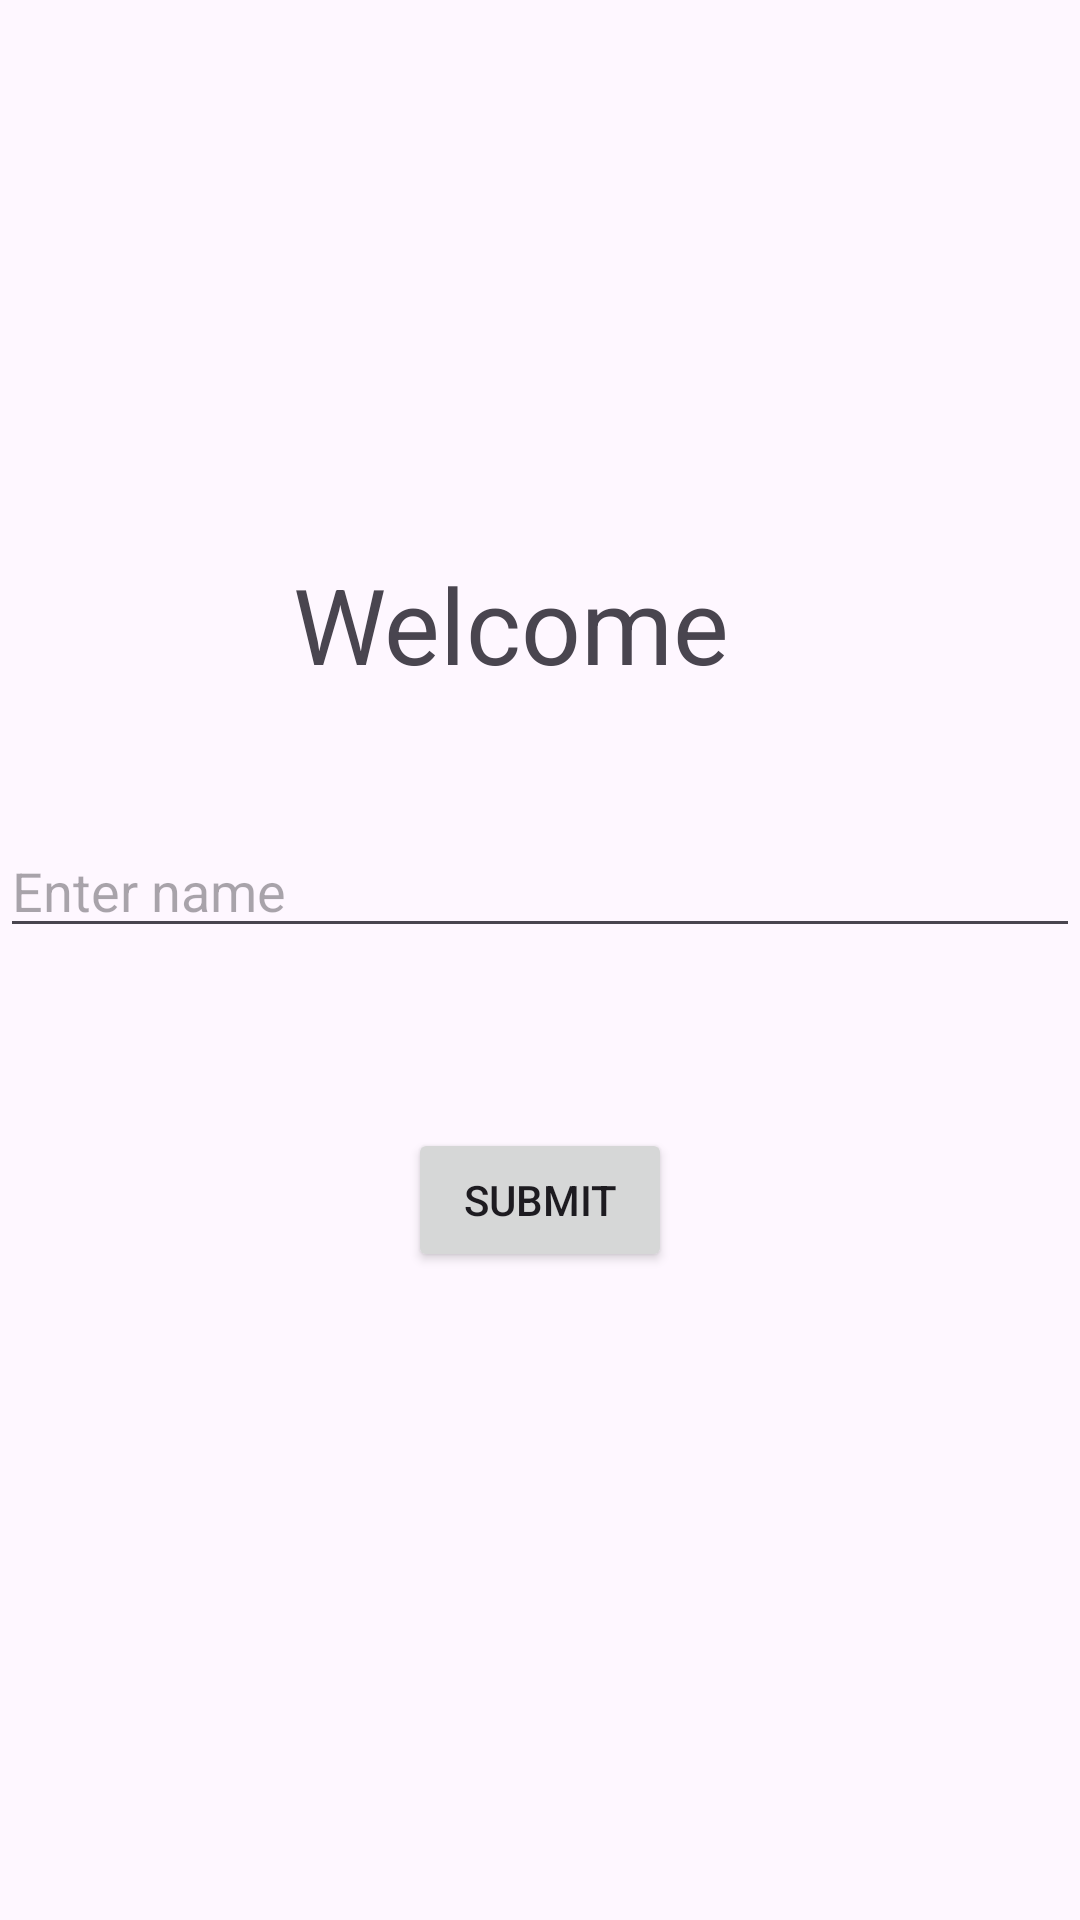

Reconstruct the res/layout file that produces this screen, plus the resources it refers to.
<!-- AndroidManifest.xml: application theme Theme.Quiz3 -->
<!-- res/layout/activity_welcome.xml -->
<?xml version="1.0" encoding="utf-8"?>
<androidx.constraintlayout.widget.ConstraintLayout xmlns:android="http://schemas.android.com/apk/res/android"
    xmlns:app="http://schemas.android.com/apk/res-auto"
    xmlns:tools="http://schemas.android.com/tools"
    android:layout_width="match_parent"
    android:layout_height="match_parent"
    tools:context=".welcome"
    android:background="@drawable/bg">
    <TextView
        android:id="@+id/textView"
        android:layout_width="wrap_content"
        android:layout_height="wrap_content"
        android:text="Welcome"
        android:textSize="35dp"
        app:layout_constraintBottom_toBottomOf="parent"
        app:layout_constraintEnd_toEndOf="parent"
        app:layout_constraintHorizontal_bias="0.456"
        app:layout_constraintStart_toStartOf="parent"
        app:layout_constraintTop_toTopOf="parent"
        app:layout_constraintVertical_bias="0.311" />

    <EditText
        android:id="@+id/editText"
        android:layout_width="match_parent"
        android:layout_height="wrap_content"
        android:layout_marginBottom="324dp"
        android:hint="Enter name"
        app:layout_constraintBottom_toBottomOf="parent"
        app:layout_constraintStart_toStartOf="@+id/textView" />

    <Button
        android:id="@+id/btn"
        android:layout_width="wrap_content"
        android:layout_height="wrap_content"
        android:layout_marginBottom="216dp"
        android:text="Submit"
        app:layout_constraintBottom_toBottomOf="parent"
        app:layout_constraintEnd_toEndOf="parent"
        app:layout_constraintStart_toStartOf="parent" />

</androidx.constraintlayout.widget.ConstraintLayout>
<!-- resources referenced by this layout -->
<resources>
  <!-- drawable bg: avif bitmap (drawable, 33261 bytes) -->
  <style name="Theme.Quiz3" parent="Base.Theme.Quiz3" />
  <style name="Base.Theme.Quiz3" parent="Theme.Material3.DayNight.NoActionBar">
          
          
      </style>
</resources>
